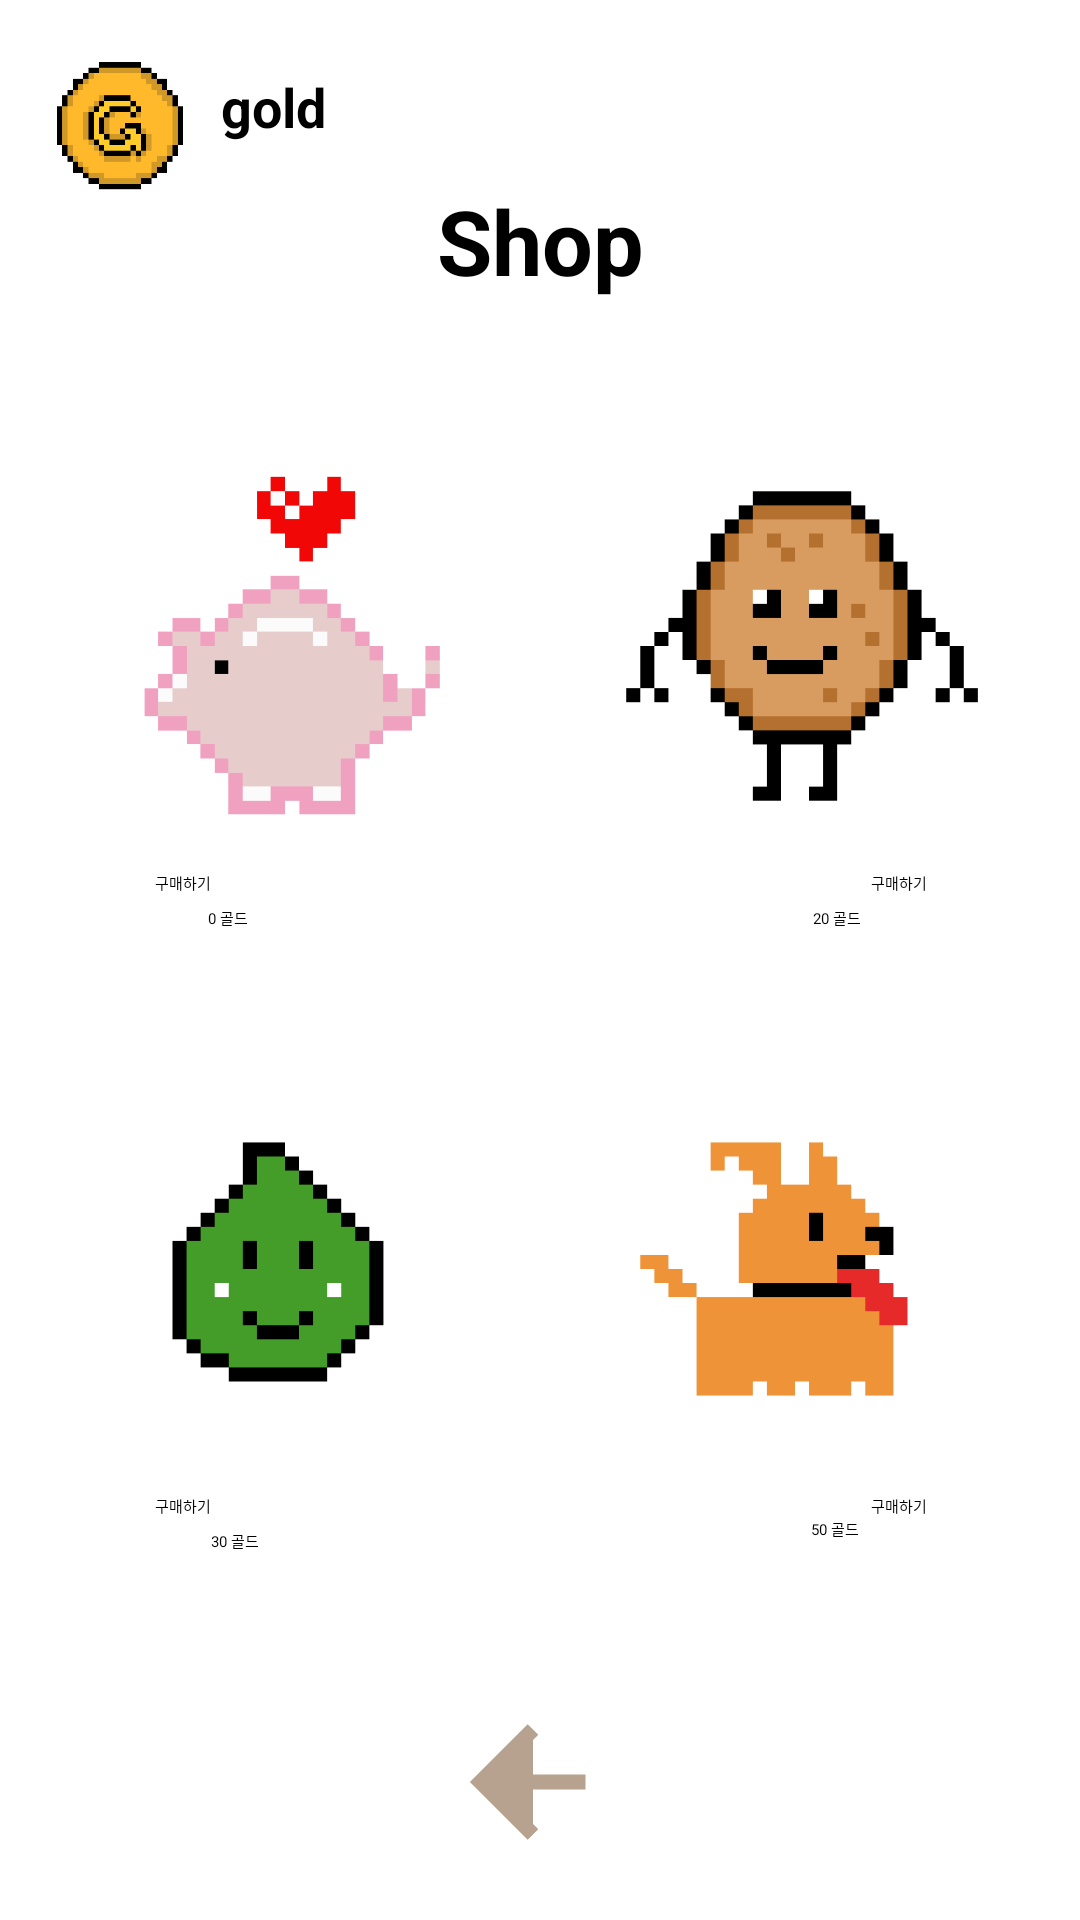

Produce the Android XML layout that renders to this screen, including the resource entries it uses.
<!-- AndroidManifest.xml: application theme Theme.Happy -->
<!-- res/layout/activity_shop.xml -->
<?xml version="1.0" encoding="utf-8"?>
<androidx.constraintlayout.widget.ConstraintLayout xmlns:android="http://schemas.android.com/apk/res/android"
    xmlns:app="http://schemas.android.com/apk/res-auto"
    android:layout_width="match_parent"
    android:layout_height="match_parent">

    <TextView
        android:id="@+id/dateView4"
        android:layout_width="wrap_content"
        android:layout_height="wrap_content"
        android:layout_marginTop="4dp"
        android:text="@string/_30"
        app:layout_constraintEnd_toEndOf="parent"
        app:layout_constraintHorizontal_bias="0.204"
        app:layout_constraintStart_toStartOf="parent"
        app:layout_constraintTop_toBottomOf="@+id/purchaseButton3" />

    <TextView
        android:id="@+id/title"
        android:layout_width="wrap_content"
        android:layout_height="wrap_content"
        android:layout_marginTop="60dp"
        android:text="Shop"
        android:textSize="30sp"
        android:textStyle="bold"
        app:layout_constraintEnd_toEndOf="parent"
        app:layout_constraintStart_toStartOf="parent"
        app:layout_constraintTop_toTopOf="parent" />

    <ImageButton
        android:id="@+id/shop"
        android:layout_width="56dp"
        android:layout_height="59dp"
        android:layout_marginStart="12dp"
        android:background="@drawable/gold"
        android:contentDescription="골드 버튼"
        app:layout_constraintBottom_toBottomOf="parent"
        app:layout_constraintStart_toStartOf="parent"
        app:layout_constraintTop_toTopOf="parent"
        app:layout_constraintVertical_bias="0.023" />

    <TextView
        android:id="@+id/gold_view"
        android:layout_width="80dp"
        android:layout_height="40dp"
        android:text="@string/gold"
        android:textSize="18sp"
        android:textStyle="bold"
        app:layout_constraintBottom_toBottomOf="parent"
        app:layout_constraintEnd_toEndOf="parent"
        app:layout_constraintHorizontal_bias="0.026"
        app:layout_constraintStart_toEndOf="@+id/shop"
        app:layout_constraintTop_toTopOf="parent"
        app:layout_constraintVertical_bias="0.039" />

    <ImageView
        android:id="@+id/backgroundImage1"
        android:layout_width="150dp"
        android:layout_height="150dp"
        android:layout_marginTop="40dp"
        android:src="@drawable/piggy_bank_image"
        app:layout_constraintEnd_toStartOf="@id/backgroundImage2"
        app:layout_constraintStart_toStartOf="parent"
        app:layout_constraintTop_toBottomOf="@id/title"
        app:layout_constraintHorizontal_bias="0.25" />

    <Button
        android:id="@+id/purchaseButton1"
        android:layout_width="wrap_content"
        android:layout_height="wrap_content"
        android:text="구매하기"
        app:layout_constraintEnd_toEndOf="parent"
        app:layout_constraintHorizontal_bias="0.151"
        app:layout_constraintStart_toStartOf="parent"
        app:layout_constraintTop_toBottomOf="@id/backgroundImage1" />

    <ImageView
        android:id="@+id/backgroundImage2"
        android:layout_width="150dp"
        android:layout_height="150dp"
        android:layout_marginTop="40dp"
        android:src="@drawable/potato_image"
        app:layout_constraintEnd_toEndOf="parent"
        app:layout_constraintStart_toEndOf="@id/backgroundImage1"
        app:layout_constraintTop_toBottomOf="@id/title"
        app:layout_constraintHorizontal_bias="0.75" />

    <Button
        android:id="@+id/purchaseButton2"
        android:layout_width="wrap_content"
        android:layout_height="wrap_content"
        android:text="구매하기"
        app:layout_constraintEnd_toEndOf="parent"
        app:layout_constraintHorizontal_bias="0.851"
        app:layout_constraintStart_toStartOf="parent"
        app:layout_constraintTop_toBottomOf="@id/backgroundImage2" />

    <ImageView
        android:id="@+id/backgroundImage3"
        android:layout_width="150dp"
        android:layout_height="150dp"
        android:layout_marginTop="50dp"
        android:src="@drawable/bin_image"
        app:layout_constraintEnd_toStartOf="@id/backgroundImage4"
        app:layout_constraintStart_toStartOf="parent"
        app:layout_constraintTop_toBottomOf="@id/purchaseButton1"
        app:layout_constraintHorizontal_bias="0.25" />

    <Button
        android:id="@+id/purchaseButton3"
        android:layout_width="wrap_content"
        android:layout_height="wrap_content"
        android:text="구매하기"
        app:layout_constraintEnd_toEndOf="parent"
        app:layout_constraintHorizontal_bias="0.151"
        app:layout_constraintStart_toStartOf="parent"
        app:layout_constraintTop_toBottomOf="@id/backgroundImage3" />

    <ImageView
        android:id="@+id/backgroundImage4"
        android:layout_width="150dp"
        android:layout_height="150dp"
        android:layout_marginTop="50dp"
        android:src="@drawable/dog_image"
        app:layout_constraintEnd_toEndOf="parent"
        app:layout_constraintStart_toEndOf="@id/backgroundImage3"
        app:layout_constraintTop_toBottomOf="@id/purchaseButton2"
        app:layout_constraintHorizontal_bias="0.75" />

    <Button
        android:id="@+id/purchaseButton4"
        android:layout_width="wrap_content"
        android:layout_height="wrap_content"
        android:text="구매하기"
        app:layout_constraintEnd_toEndOf="parent"
        app:layout_constraintHorizontal_bias="0.851"
        app:layout_constraintStart_toStartOf="parent"
        app:layout_constraintTop_toBottomOf="@id/backgroundImage4" />

    
    <ImageButton
        android:id="@+id/backButton"
        android:contentDescription="뒤로가기 버튼"
        android:layout_width="60dp"
        android:layout_height="60dp"
        android:layout_marginBottom="16dp"
        android:background="@android:color/transparent"
        android:src="@drawable/ic_menu_back"
        app:layout_constraintBottom_toBottomOf="parent"
        app:layout_constraintEnd_toEndOf="parent"
        app:layout_constraintHorizontal_bias="0.492"
        app:layout_constraintStart_toStartOf="parent" />

    <TextView
        android:id="@+id/textView"
        android:layout_width="wrap_content"
        android:layout_height="wrap_content"
        android:layout_marginTop="4dp"
        android:text="0 골드"
        app:layout_constraintEnd_toEndOf="parent"
        app:layout_constraintHorizontal_bias="0.2"
        app:layout_constraintStart_toStartOf="parent"
        app:layout_constraintTop_toBottomOf="@+id/purchaseButton1" />

    <TextView
        android:id="@+id/dateView2"
        android:layout_width="wrap_content"
        android:layout_height="wrap_content"
        android:layout_marginTop="4dp"
        android:text="20 골드"
        app:layout_constraintEnd_toEndOf="parent"
        app:layout_constraintHorizontal_bias="0.788"
        app:layout_constraintStart_toStartOf="parent"
        app:layout_constraintTop_toBottomOf="@+id/purchaseButton2" />

    <TextView
        android:id="@+id/dateView3"
        android:layout_width="wrap_content"
        android:layout_height="wrap_content"
        android:text="50 골드"
        app:layout_constraintEnd_toEndOf="parent"
        app:layout_constraintHorizontal_bias="0.786"
        app:layout_constraintStart_toStartOf="parent"
        app:layout_constraintTop_toBottomOf="@+id/purchaseButton4" />

</androidx.constraintlayout.widget.ConstraintLayout>
<!-- resources referenced by this layout -->
<resources>
  <!-- drawable bin_image: png bitmap (drawable, 8538 bytes) -->
  <!-- drawable dog_image: png bitmap (drawable, 9249 bytes) -->
  <!-- drawable gold: png bitmap (drawable, 4935 bytes) -->
  <!-- drawable ic_menu_back (drawable) -->
  <?xml version="1.0" encoding="utf-8"?>
  <vector xmlns:android="http://schemas.android.com/apk/res/android"
      android:width="48dp"
      android:height="48dp"
      android:viewportWidth="24"
      android:viewportHeight="24">
      <path
          android:fillColor="#B6A28E"
          android:pathData="M19,12H5M12,5l-7,7 7,7"
          android:strokeWidth="2"
          android:strokeColor="#B6A28E"/>
  </vector>
  <!-- drawable piggy_bank_image: png bitmap (drawable, 9144 bytes) -->
  <!-- drawable potato_image: png bitmap (drawable, 10101 bytes) -->
  <string name="_30">30 골드</string>
  <string name="gold">gold</string>
</resources>
